Labelled photos from "database", an image-classification folder in tomasz-jankowski/python-fruits-recognition. The possible labels are: bad apple, bad grape, bad pear, cherry, good apple, good avocado, good grape, good pear, ripe avocado.

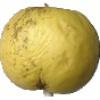
Label: bad apple

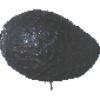
Label: ripe avocado

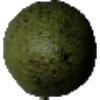
Label: good avocado

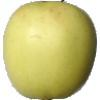
Label: good apple

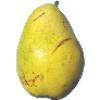
Label: bad pear

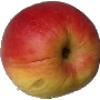
Label: bad apple
